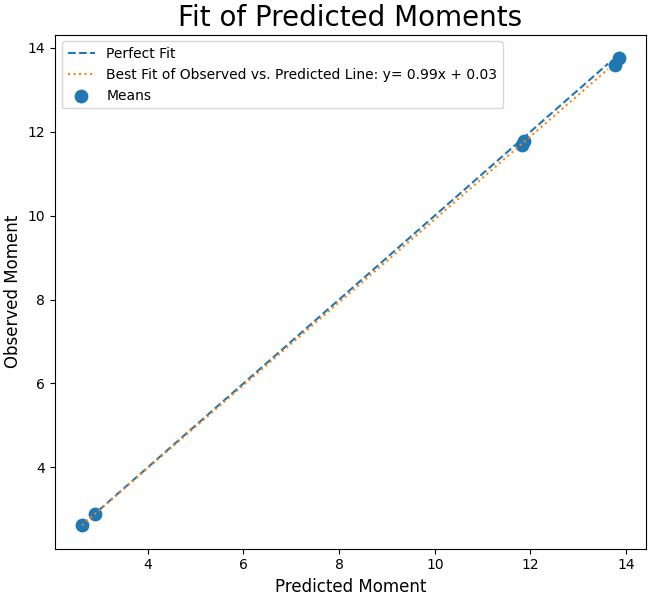

Data behind this chart, as committed beside it:
Estimated, Observed
2.901, 2.895
11.87, 11.79
11.81, 11.68
2.626, 2.624
13.85, 13.76
13.78, 13.6
